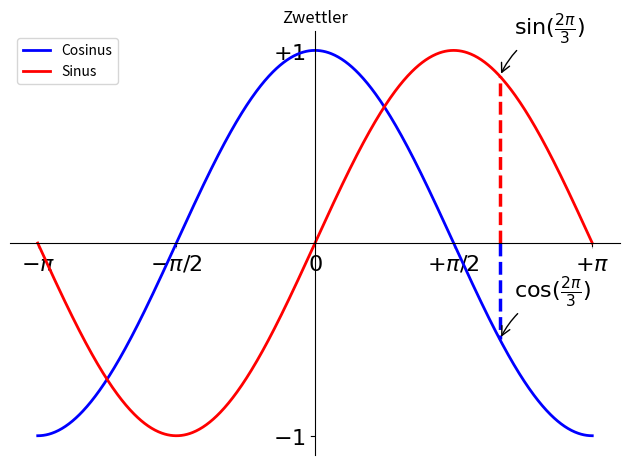

Write the Python code that produced this figure.
import numpy as np
import matplotlib.pyplot as plt

# Daten
x = np.linspace(-np.pi , np.pi, 800)
y_sin = np.sin(x)
y_cos = np.cos(x)

fig, ax = plt.subplots()

# Plot
plt.plot(x, y_cos, color="blue", linewidth=2, label="Cosinus")
plt.plot(x, y_sin, color="red", linewidth=2, label="Sinus")

# Titel und Legende
plt.title("Zwettler")
plt.legend(loc="upper left")

#achsen
ax.spines['left'].set_position('center')   # y-Achse durch 0
ax.spines['bottom'].set_position('center') # x-Achse durch 0
ax.spines['right'].set_color('none')
ax.spines['top'].set_color('none')

#achsenbeschriftung
plt.xticks([-np.pi, -np.pi/2, 0, np.pi/2, np.pi],
       [r'$-\pi$', r'$-\pi/2$', r'$0$', r'$+\pi/2$', r'$+\pi$'])
plt.yticks([-1,1],
        [r'$-1$', r'$+1$'])

#makierung bei sin((2*pi)/2)
wert = (2 * np.pi) / 3
plt.plot([wert, wert], [0, np.cos(wert)], color='blue', linewidth=2.5, linestyle="--")
plt.plot([wert, wert], [0, np.sin(wert)], color='red', linewidth=2.5, linestyle="--")

#punktbeschriftung
plt.annotate(r'$\sin(\frac{2\pi}{3})$',
             xy=(wert, np.sin(wert)), xycoords='data',
             xytext=(+10, +30), textcoords='offset points', fontsize=16,
             arrowprops=dict(arrowstyle="->", connectionstyle="arc3,rad=.2"))

plt.annotate(r'$\cos(\frac{2\pi}{3})$',
             xy=(wert, np.cos(wert)), xycoords='data',
             xytext=(+10, +30), textcoords='offset points', fontsize=16,
             arrowprops=dict(arrowstyle="->", connectionstyle="arc3,rad=.2"))

# Beschriftung hervorheben
for label in ax.get_xticklabels() + ax.get_yticklabels():
    label.set_fontsize(16)
    label.set_bbox(dict(facecolor='white', edgecolor='None', alpha=0.65))


# Layout
plt.tight_layout()
plt.show()